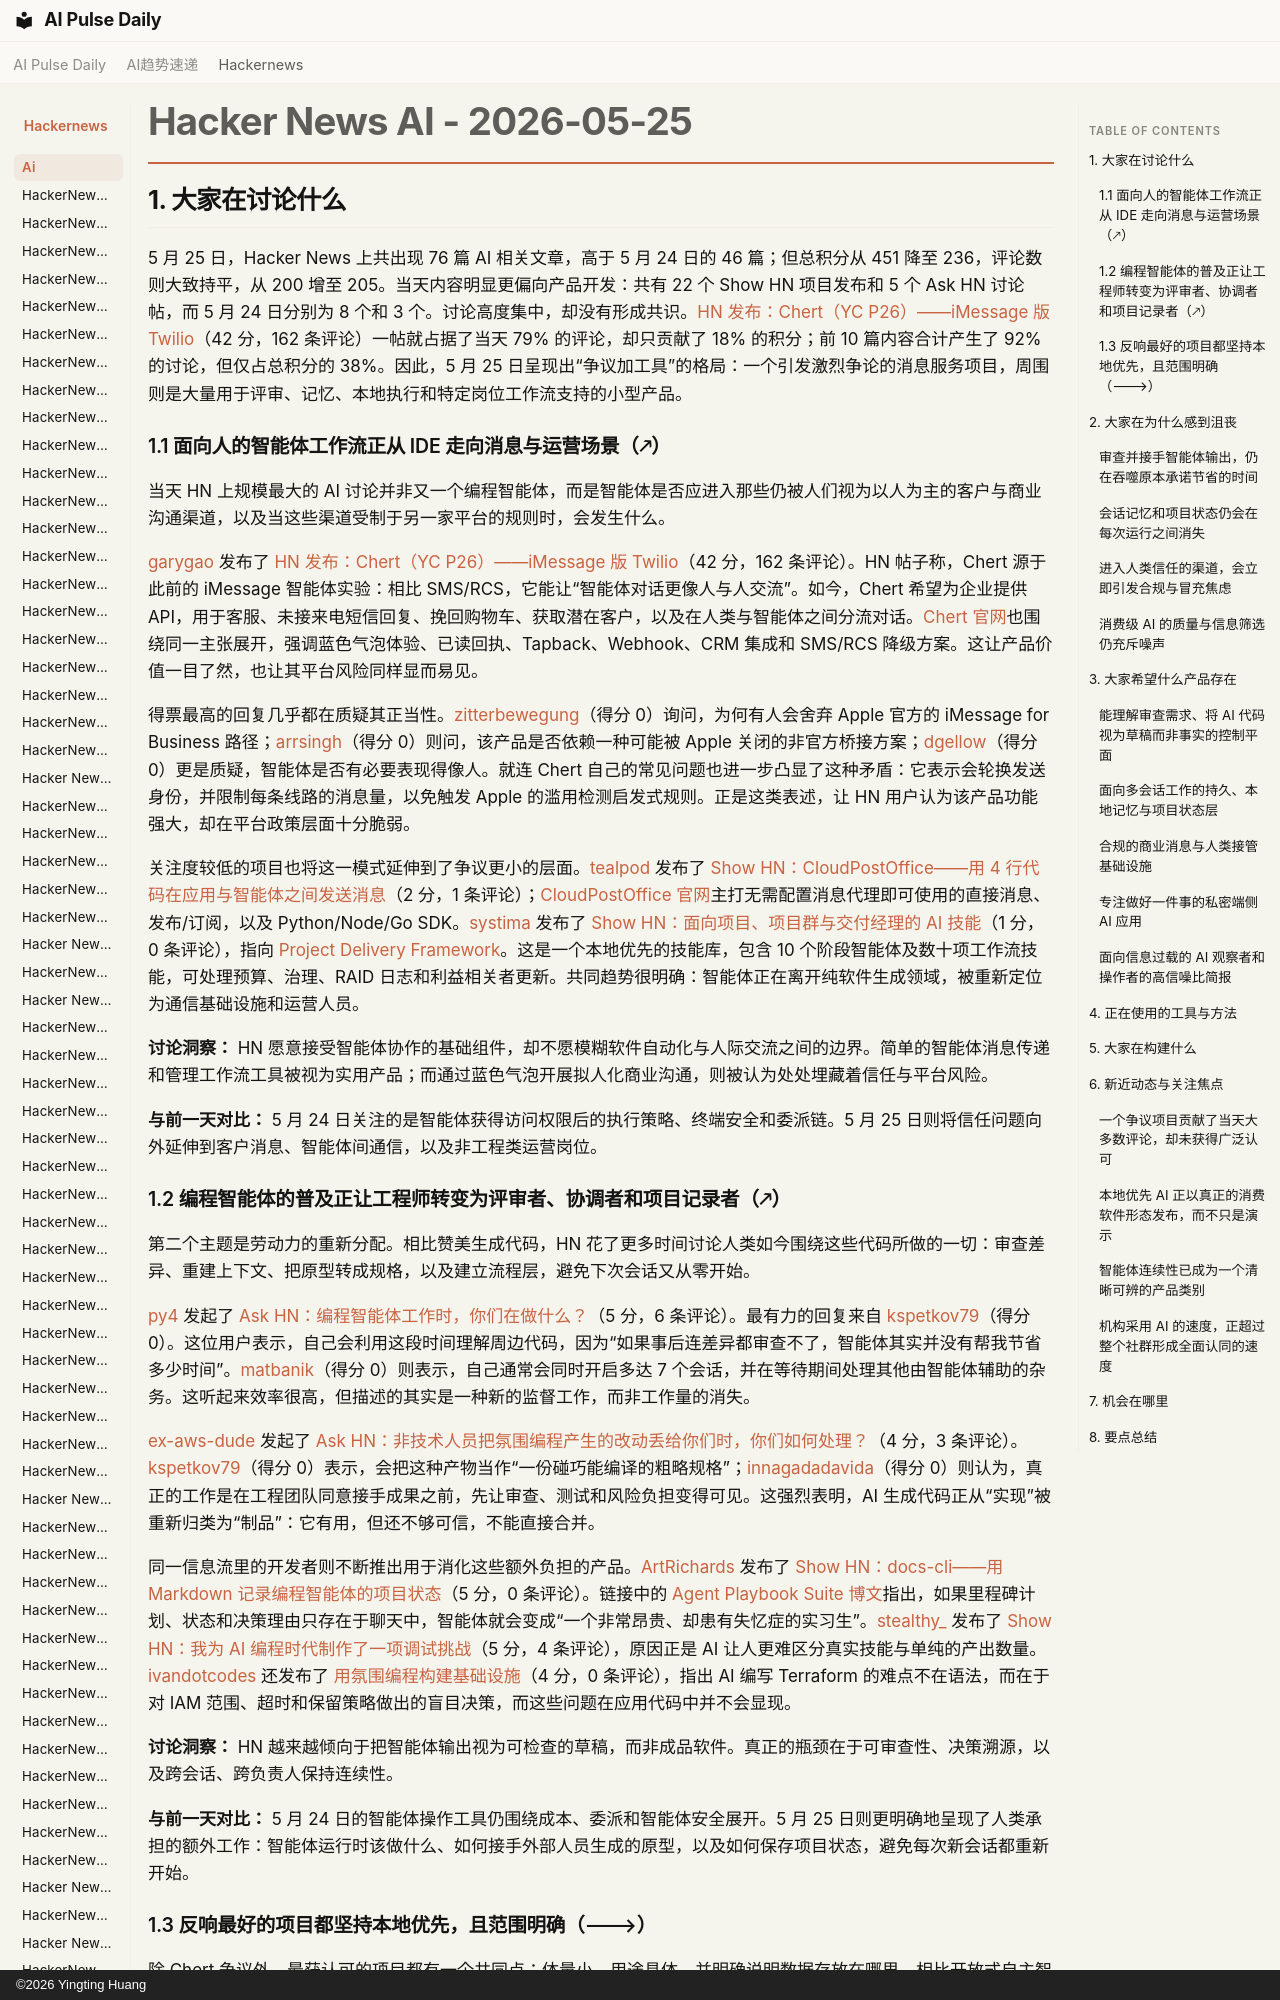

repository: vibewatch/vibewatch.github.io · page: hackernews/ai/2026-05-25.zh/index.html · generator: mkdocs · copyright: ©2026 Yingting Huang

# Hacker News AI - 2026-05-25

## 1. 大家在讨论什么

5 月 25 日，Hacker News 上共出现 76 篇 AI 相关文章，高于 5 月 24 日的 46 篇；但总积分从 451 降至 236，评论数则大致持平，从 200 增至 205。当天内容明显更偏向产品开发：共有 22 个 Show HN 项目发布和 5 个 Ask HN 讨论帖，而 5 月 24 日分别为 8 个和 3 个。讨论高度集中，却没有形成共识。[HN 发布：Chert（YC P26）——iMessage 版 Twilio](https://news.ycombinator.com/item?id=48267829)（42 分，162 条评论）一帖就占据了当天 79% 的评论，却只贡献了 18% 的积分；前 10 篇内容合计产生了 92% 的讨论，但仅占总积分的 38%。因此，5 月 25 日呈现出“争议加工具”的格局：一个引发激烈争论的消息服务项目，周围则是大量用于评审、记忆、本地执行和特定岗位工作流支持的小型产品。

### 1.1 面向人的智能体工作流正从 IDE 走向消息与运营场景（🡕）

当天 HN 上规模最大的 AI 讨论并非又一个编程智能体，而是智能体是否应进入那些仍被人们视为以人为主的客户与商业沟通渠道，以及当这些渠道受制于另一家平台的规则时，会发生什么。

[garygao](https://news.ycombinator.com/user?id=garygao) 发布了 [HN 发布：Chert（YC P26）——iMessage 版 Twilio](https://news.ycombinator.com/item?id=48267829)（42 分，162 条评论）。HN 帖子称，Chert 源于此前的 iMessage 智能体实验：相比 SMS/RCS，它能让“智能体对话更像人与人交流”。如今，Chert 希望为企业提供 API，用于客服、未接来电短信回复、挽回购物车、获取潜在客户，以及在人类与智能体之间分流对话。[Chert 官网](https://www.trychert.com/)也围绕同一主张展开，强调蓝色气泡体验、已读回执、Tapback、Webhook、CRM 集成和 SMS/RCS 降级方案。这让产品价值一目了然，也让其平台风险同样显而易见。

得票最高的回复几乎都在质疑其正当性。[zitterbewegung](https://news.ycombinator.com/user?id=zitterbewegung)（得分 0）询问，为何有人会舍弃 Apple 官方的 iMessage for Business 路径；[arrsingh](https://news.ycombinator.com/user?id=arrsingh)（得分 0）则问，该产品是否依赖一种可能被 Apple 关闭的非官方桥接方案；[dgellow](https://news.ycombinator.com/user?id=dgellow)（得分 0）更是质疑，智能体是否有必要表现得像人。就连 Chert 自己的常见问题也进一步凸显了这种矛盾：它表示会轮换发送身份，并限制每条线路的消息量，以免触发 Apple 的滥用检测启发式规则。正是这类表述，让 HN 用户认为该产品功能强大，却在平台政策层面十分脆弱。

关注度较低的项目也将这一模式延伸到了争议更小的层面。[tealpod](https://news.ycombinator.com/user?id=tealpod) 发布了 [Show HN：CloudPostOffice——用 4 行代码在应用与智能体之间发送消息](https://news.ycombinator.com/item?id=48270134)（2 分，1 条评论）；[CloudPostOffice 官网](https://cloudpostoffice.com/)主打无需配置消息代理即可使用的直接消息、发布/订阅，以及 Python/Node/Go SDK。[systima](https://news.ycombinator.com/user?id=systima) 发布了 [Show HN：面向项目、项目群与交付经理的 AI 技能](https://news.ycombinator.com/item?id=48271766)（1 分，0 条评论），指向 [Project Delivery Framework](https://github.com/systima-ai/project-delivery-framework)。这是一个本地优先的技能库，包含 10 个阶段智能体及数十项工作流技能，可处理预算、治理、RAID 日志和利益相关者更新。共同趋势很明确：智能体正在离开纯软件生成领域，被重新定位为通信基础设施和运营人员。

**讨论洞察：** HN 愿意接受智能体协作的基础组件，却不愿模糊软件自动化与人际交流之间的边界。简单的智能体消息传递和管理工作流工具被视为实用产品；而通过蓝色气泡开展拟人化商业沟通，则被认为处处埋藏着信任与平台风险。

**与前一天对比：** 5 月 24 日关注的是智能体获得访问权限后的执行策略、终端安全和委派链。5 月 25 日则将信任问题向外延伸到客户消息、智能体间通信，以及非工程类运营岗位。
